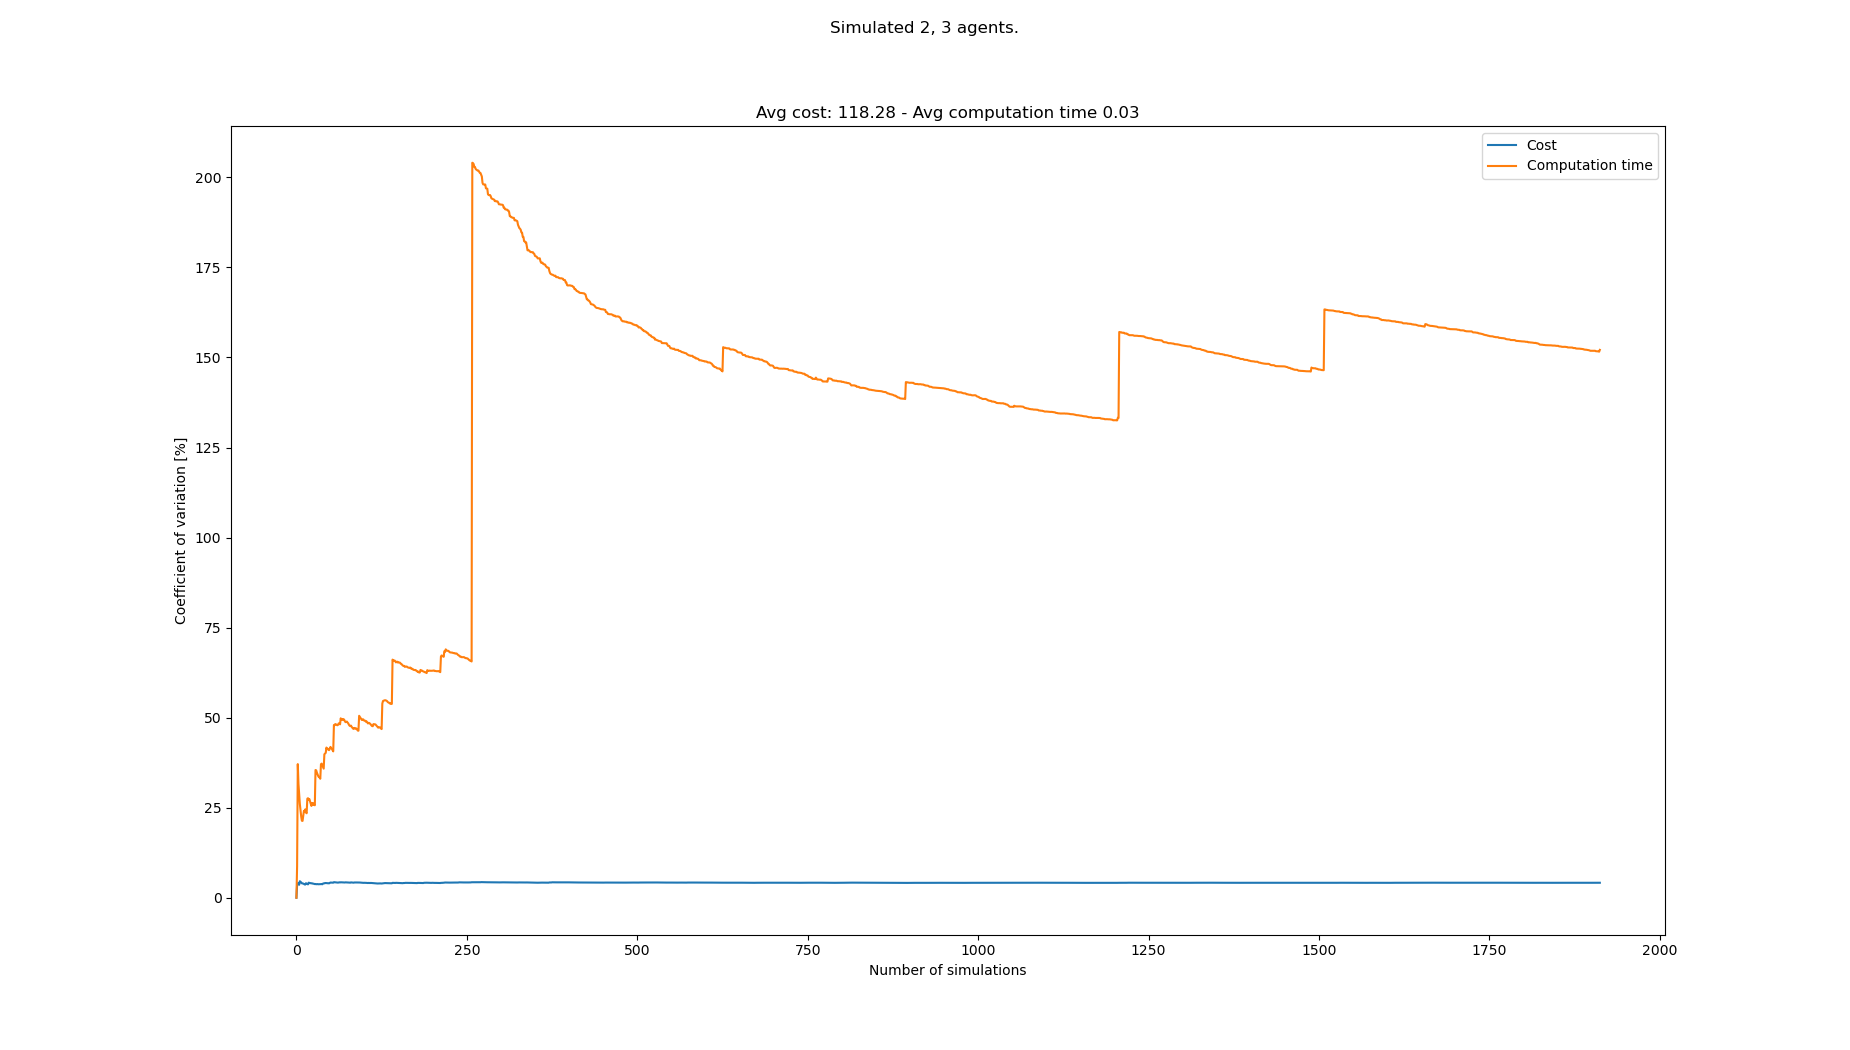

The table this chart was drawn from, first rows:
starts, goals, Cost, Cost_var, Cost_mean, Cost_std, Computation time, Computation time_var, Computation time_mean, Computation time_std
[(8, 0), (6, 1), (7, 21), (8, 21), (2, 2…, [(4, 21), (0, 21), (8, 1), (8, 0), (5, 1…, 118, 0.0, 118.0, 0.0, 0.01739, 0.0, 0.01739, 0.0
[(8, 1), (2, 1), (8, 20), (3, 20), (7, 2…, [(1, 21), (0, 21), (6, 1), (2, 1), (8, 1…, 110, 3.509, 114.0, 4.0, 0.01459, 8.759, 0.01599, 0.0014
[(1, 1), (1, 0), (2, 20), (0, 20), (3, 2…, [(4, 21), (7, 21), (1, 1), (0, 0), (3, 1…, 121, 3.991, 116.3, 4.643, 0.03281, 37.1, 0.02159, 0.008012
[(6, 0), (7, 0), (5, 21), (2, 21), (8, 2…, [(7, 20), (3, 20), (0, 0), (8, 1), (6, 1…, 122, 4, 117.8, 4.71, 0.02518, 31.62, 0.02249, 0.00711
[(2, 0), (4, 0), (7, 20), (2, 21), (8, 2…, [(6, 20), (4, 21), (3, 0), (2, 0), (4, 1…, 117, 3.592, 117.6, 4.224, 0.02111, 28.74, 0.02221, 0.006384
[(3, 1), (0, 1), (2, 21), (8, 21), (6, 2…, [(8, 21), (8, 20), (4, 1), (0, 0), (3, 0…, 128, 4.581, 119.3, 5.467, 0.02402, 26.05, 0.02252, 0.005866
[(7, 0), (1, 0), (5, 20), (0, 20), (8, 2…, [(5, 21), (8, 20), (6, 1), (6, 0), (1, 1…, 124, 4.432, 120.0, 5.318, 0.02197, 24.22, 0.02244, 0.005434
[(8, 0), (4, 1), (6, 20), (4, 21), (0, 2…, [(4, 21), (1, 21), (5, 1), (7, 1), (2, 0…, 117, 4.241, 119.6, 5.073, 0.02336, 22.58, 0.02255, 0.005093
[(7, 0), (4, 0), (5, 20), (4, 20), (8, 2…, [(8, 21), (2, 21), (1, 1), (3, 0), (2, 0…, 119, 4.004, 119.6, 4.787, 0.02561, 21.39, 0.02289, 0.004897
[(8, 1), (5, 1), (6, 21), (0, 20), (6, 2…, [(6, 21), (8, 20), (4, 0), (2, 0), (1, 1…, 115, 3.982, 119.1, 4.742, 0.0189, 21.33, 0.02249, 0.004797
[(3, 1), (2, 0), (4, 21), (6, 20), (8, 2…, [(1, 21), (8, 20), (6, 1), (5, 0), (4, 0…, 115, 3.936, 118.7, 4.673, 0.01562, 22.78, 0.02187, 0.004982
[(6, 1), (7, 0), (1, 20), (2, 20), (5, 2…, [(2, 20), (5, 21), (7, 0), (7, 1), (4, 0…, 122, 3.836, 119.0, 4.564, 0.03156, 24.13, 0.02268, 0.005471
[(8, 0), (3, 0), (6, 20), (7, 21), (6, 2…, [(2, 21), (6, 20), (2, 0), (5, 1), (7, 0…, 118, 3.694, 118.9, 4.393, 0.01909, 23.85, 0.0224, 0.005342
[(3, 1), (3, 0), (8, 21), (4, 20), (3, 2…, [(7, 20), (5, 21), (8, 0), (8, 1), (1, 0…, 115, 3.669, 118.6, 4.352, 0.0162, 24.55, 0.02196, 0.00539
[(6, 1), (1, 1), (0, 20), (8, 21), (5, 2…, [(0, 21), (6, 20), (7, 1), (1, 0), (2, 0…, 128, 4.032, 119.3, 4.809, 0.02392, 23.68, 0.02209, 0.005231
[(5, 1), (4, 0), (1, 20), (4, 21), (5, 2…, [(0, 20), (5, 21), (6, 0), (8, 1), (3, 1…, 117, 3.936, 119.1, 4.689, 0.01867, 23.46, 0.02188, 0.005132
[(5, 1), (8, 0), (4, 20), (6, 20), (2, 2…, [(4, 21), (3, 20), (4, 1), (6, 0), (8, 1…, 119, 3.819, 119.1, 4.549, 0.03813, 27.5, 0.02283, 0.006278
[(2, 1), (4, 1), (3, 20), (6, 21), (1, 2…, [(0, 20), (7, 21), (8, 0), (3, 0), (7, 1…, 119, 3.711, 119.1, 4.421, 0.0174, 27.64, 0.02253, 0.006227
[(5, 1), (3, 1), (6, 20), (2, 20), (3, 2…, [(7, 20), (0, 20), (6, 0), (1, 1), (5, 1…, 108, 4.191, 118.5, 4.967, 0.02006, 27.17, 0.0224, 0.006086
[(2, 1), (6, 0), (0, 21), (3, 20), (8, 2…, [(0, 21), (4, 20), (7, 1), (2, 1), (3, 0…, 116, 4.115, 118.4, 4.872, 0.01674, 27.39, 0.02212, 0.006059
[(4, 1), (6, 1), (3, 21), (6, 20), (4, 2…, [(0, 20), (5, 21), (4, 0), (1, 0), (1, 1…, 116, 4.043, 118.3, 4.782, 0.0225, 26.71, 0.02214, 0.005913
[(1, 0), (4, 1), (7, 21), (4, 21), (1, 2…, [(0, 20), (4, 21), (6, 0), (5, 1), (6, 1…, 113, 4.067, 118, 4.8, 0.02539, 26.11, 0.02228, 0.005817
[(5, 1), (8, 1), (2, 21), (0, 21), (7, 2…, [(7, 20), (3, 21), (3, 1), (0, 0), (4, 0…, 116, 3.996, 118, 4.713, 0.02394, 25.49, 0.02236, 0.005699
[(1, 0), (1, 1), (3, 21), (4, 21), (8, 2…, [(1, 20), (3, 20), (5, 0), (8, 1), (3, 0…, 113, 4.008, 117.8, 4.719, 0.01447, 26.32, 0.02203, 0.005797
[(6, 1), (3, 0), (0, 20), (3, 20), (4, 2…, [(3, 21), (4, 21), (8, 1), (3, 1), (6, 0…, 118, 3.927, 117.8, 4.624, 0.02496, 25.78, 0.02214, 0.005709
[(8, 1), (5, 0), (8, 21), (1, 20), (4, 2…, [(5, 20), (4, 20), (8, 0), (6, 0), (1, 1…, 114, 3.904, 117.6, 4.592, 0.01555, 26.22, 0.02189, 0.00574
[(7, 1), (0, 0), (2, 20), (1, 20), (8, 2…, [(1, 20), (2, 20), (1, 1), (6, 0), (4, 0…, 119, 3.836, 117.7, 4.513, 0.02076, 25.8, 0.02185, 0.005637
[(6, 0), (0, 0), (5, 21), (5, 20), (4, 2…, [(8, 20), (3, 21), (4, 0), (0, 0), (5, 1…, 115, 3.793, 117.6, 4.46, 0.0182, 25.68, 0.02172, 0.005577
[(1, 1), (8, 0), (1, 21), (4, 20), (0, 2…, [(4, 20), (3, 21), (2, 1), (5, 0), (2, 0…, 123, 3.815, 117.8, 4.493, 0.05442, 35.46, 0.02285, 0.008101
[(3, 1), (0, 0), (7, 21), (7, 20), (5, 2…, [(8, 21), (6, 20), (4, 1), (6, 1), (8, 1…, 116, 3.762, 117.7, 4.428, 0.01756, 35.38, 0.02267, 0.008021
[(1, 1), (4, 0), (6, 20), (4, 21), (0, 2…, [(6, 20), (7, 21), (0, 0), (6, 1), (2, 0…, 123, 3.78, 117.9, 4.456, 0.02424, 34.75, 0.02272, 0.007896
[(2, 1), (6, 0), (6, 20), (2, 20), (5, 2…, [(5, 20), (7, 20), (7, 0), (4, 0), (7, 1…, 113, 3.794, 117.7, 4.467, 0.02146, 34.28, 0.02268, 0.007775
[(7, 1), (6, 0), (6, 21), (3, 20), (1, 2…, [(4, 20), (0, 20), (1, 1), (1, 0), (5, 0…, 120, 3.749, 117.8, 4.416, 0.02218, 33.78, 0.02267, 0.007656
[(0, 1), (8, 1), (0, 20), (2, 21), (8, 2…, [(5, 21), (0, 20), (1, 1), (1, 0), (5, 1…, 123, 3.764, 117.9, 4.439, 0.03098, 33.49, 0.02291, 0.007673
[(2, 0), (8, 0), (6, 21), (5, 20), (3, 2…, [(5, 21), (3, 21), (1, 0), (0, 1), (2, 1…, 123, 3.773, 118.1, 4.455, 0.01739, 33.48, 0.02275, 0.007618
[(1, 0), (3, 1), (0, 20), (3, 20), (8, 2…, [(3, 20), (5, 21), (3, 0), (5, 1), (7, 1…, 112, 3.821, 117.9, 4.505, 0.02216, 33.04, 0.02274, 0.007512
[(1, 0), (3, 1), (7, 21), (2, 20), (8, 2…, [(3, 21), (6, 20), (6, 1), (0, 0), (3, 0…, 120, 3.778, 118, 4.457, 0.05101, 37.08, 0.0235, 0.008714
[(1, 1), (4, 1), (2, 20), (7, 21), (6, 2…, [(6, 20), (7, 21), (4, 1), (6, 0), (3, 0…, 113, 3.793, 117.8, 4.469, 0.01608, 37.24, 0.02331, 0.00868
[(5, 0), (8, 0), (2, 21), (3, 21), (6, 2…, [(7, 20), (7, 21), (6, 0), (5, 0), (4, 0…, 119, 3.746, 117.9, 4.415, 0.02361, 36.75, 0.02331, 0.008568
[(8, 1), (3, 1), (1, 20), (4, 21), (3, 2…, [(7, 20), (1, 20), (1, 1), (5, 1), (0, 1…, 108, 3.931, 117.6, 4.624, 0.02413, 36.26, 0.02333, 0.008461
[(3, 0), (8, 1), (1, 20), (6, 21), (3, 2…, [(7, 21), (4, 20), (7, 0), (1, 0), (6, 1…, 125, 3.996, 117.8, 4.707, 0.02268, 35.84, 0.02332, 0.008358
[(2, 0), (6, 0), (0, 20), (0, 21), (3, 2…, [(8, 21), (4, 20), (1, 0), (7, 1), (5, 1…, 123, 4, 117.9, 4.718, 0.05535, 39.84, 0.02408, 0.009594
[(6, 1), (7, 0), (5, 21), (4, 20), (7, 2…, [(6, 20), (4, 20), (6, 1), (2, 0), (8, 1…, 110, 4.088, 117.7, 4.813, 0.01568, 40.05, 0.02389, 0.009566
[(7, 0), (2, 1), (3, 20), (3, 21), (2, 2…, [(8, 20), (1, 21), (8, 1), (4, 0), (6, 0…, 113, 4.089, 117.6, 4.81, 0.01567, 40.24, 0.0237, 0.009535
[(4, 0), (1, 1), (6, 21), (8, 20), (6, 2…, [(6, 21), (1, 20), (8, 0), (7, 1), (7, 0…, 114, 4.072, 117.6, 4.787, 0.04851, 41.7, 0.02425, 0.01011
[(3, 0), (4, 0), (4, 20), (4, 21), (1, 2…, [(7, 20), (7, 21), (3, 1), (6, 1), (7, 1…, 122, 4.062, 117.7, 4.779, 0.03368, 41.29, 0.02445, 0.0101
[(0, 1), (8, 0), (8, 20), (0, 20), (1, 2…, [(1, 20), (5, 21), (8, 1), (8, 0), (3, 0…, 117, 4.02, 117.6, 4.728, 0.01687, 41.36, 0.02429, 0.01005
[(1, 0), (5, 1), (5, 20), (8, 21), (6, 2…, [(7, 21), (0, 20), (1, 0), (8, 0), (0, 1…, 123, 4.027, 117.8, 4.741, 0.02151, 41.06, 0.02424, 0.009951
[(7, 0), (8, 1), (8, 20), (7, 20), (5, 2…, [(1, 21), (5, 20), (5, 1), (8, 0), (4, 0…, 115, 4.001, 117.7, 4.709, 0.01834, 40.99, 0.02412, 0.009884
[(0, 1), (4, 1), (8, 20), (4, 21), (5, 2…, [(0, 21), (4, 21), (7, 1), (5, 1), (7, 0…, 108, 4.132, 117.5, 4.855, 0.01274, 41.5, 0.02389, 0.009913
[(6, 0), (4, 1), (3, 21), (2, 20), (1, 2…, [(5, 21), (3, 20), (7, 0), (1, 0), (1, 1…, 109, 4.218, 117.3, 4.949, 0.0136, 41.88, 0.02369, 0.009919
[(0, 1), (5, 0), (6, 20), (4, 21), (8, 2…, [(4, 21), (5, 20), (0, 0), (5, 0), (1, 0…, 122, 4.21, 117.4, 4.943, 0.02334, 41.48, 0.02368, 0.009823
[(6, 0), (8, 1), (4, 20), (8, 21), (6, 2…, [(4, 20), (0, 20), (0, 0), (3, 0), (8, 0…, 121, 4.188, 117.5, 4.921, 0.01902, 41.33, 0.02359, 0.009751
[(8, 0), (0, 1), (8, 21), (3, 21), (8, 2…, [(6, 20), (8, 20), (7, 0), (8, 1), (5, 1…, 124, 4.211, 117.6, 4.953, 0.03296, 40.99, 0.02376, 0.009742
[(0, 0), (7, 0), (3, 21), (7, 21), (3, 2…, [(4, 21), (3, 21), (2, 1), (4, 1), (5, 0…, 120, 4.18, 117.7, 4.918, 0.03233, 40.64, 0.02392, 0.009721
[(4, 0), (2, 1), (3, 20), (1, 21), (8, 2…, [(1, 20), (7, 21), (2, 0), (2, 1), (0, 0…, 129, 4.328, 117.9, 5.101, 0.07701, 47.96, 0.02487, 0.01193
[(1, 0), (7, 1), (8, 20), (8, 21), (5, 2…, [(5, 21), (7, 21), (4, 0), (6, 1), (3, 0…, 115, 4.303, 117.8, 5.069, 0.0175, 47.94, 0.02474, 0.01186
[(5, 1), (1, 0), (1, 20), (8, 21), (4, 2…, [(2, 21), (6, 21), (3, 0), (8, 1), (1, 1…, 121, 4.279, 117.9, 5.043, 0.0472, 48.22, 0.02513, 0.01212
[(4, 1), (7, 0), (0, 20), (1, 21), (5, 2…, [(1, 21), (5, 20), (6, 1), (8, 0), (0, 1…, 122, 4.264, 117.9, 5.028, 0.01853, 48.14, 0.02501, 0.01204
[(4, 0), (8, 0), (7, 21), (6, 21), (8, 2…, [(8, 21), (0, 21), (4, 0), (8, 0), (7, 1…, 123, 4.261, 118, 5.028, 0.01963, 47.99, 0.02493, 0.01196
... 1,833 more rows
